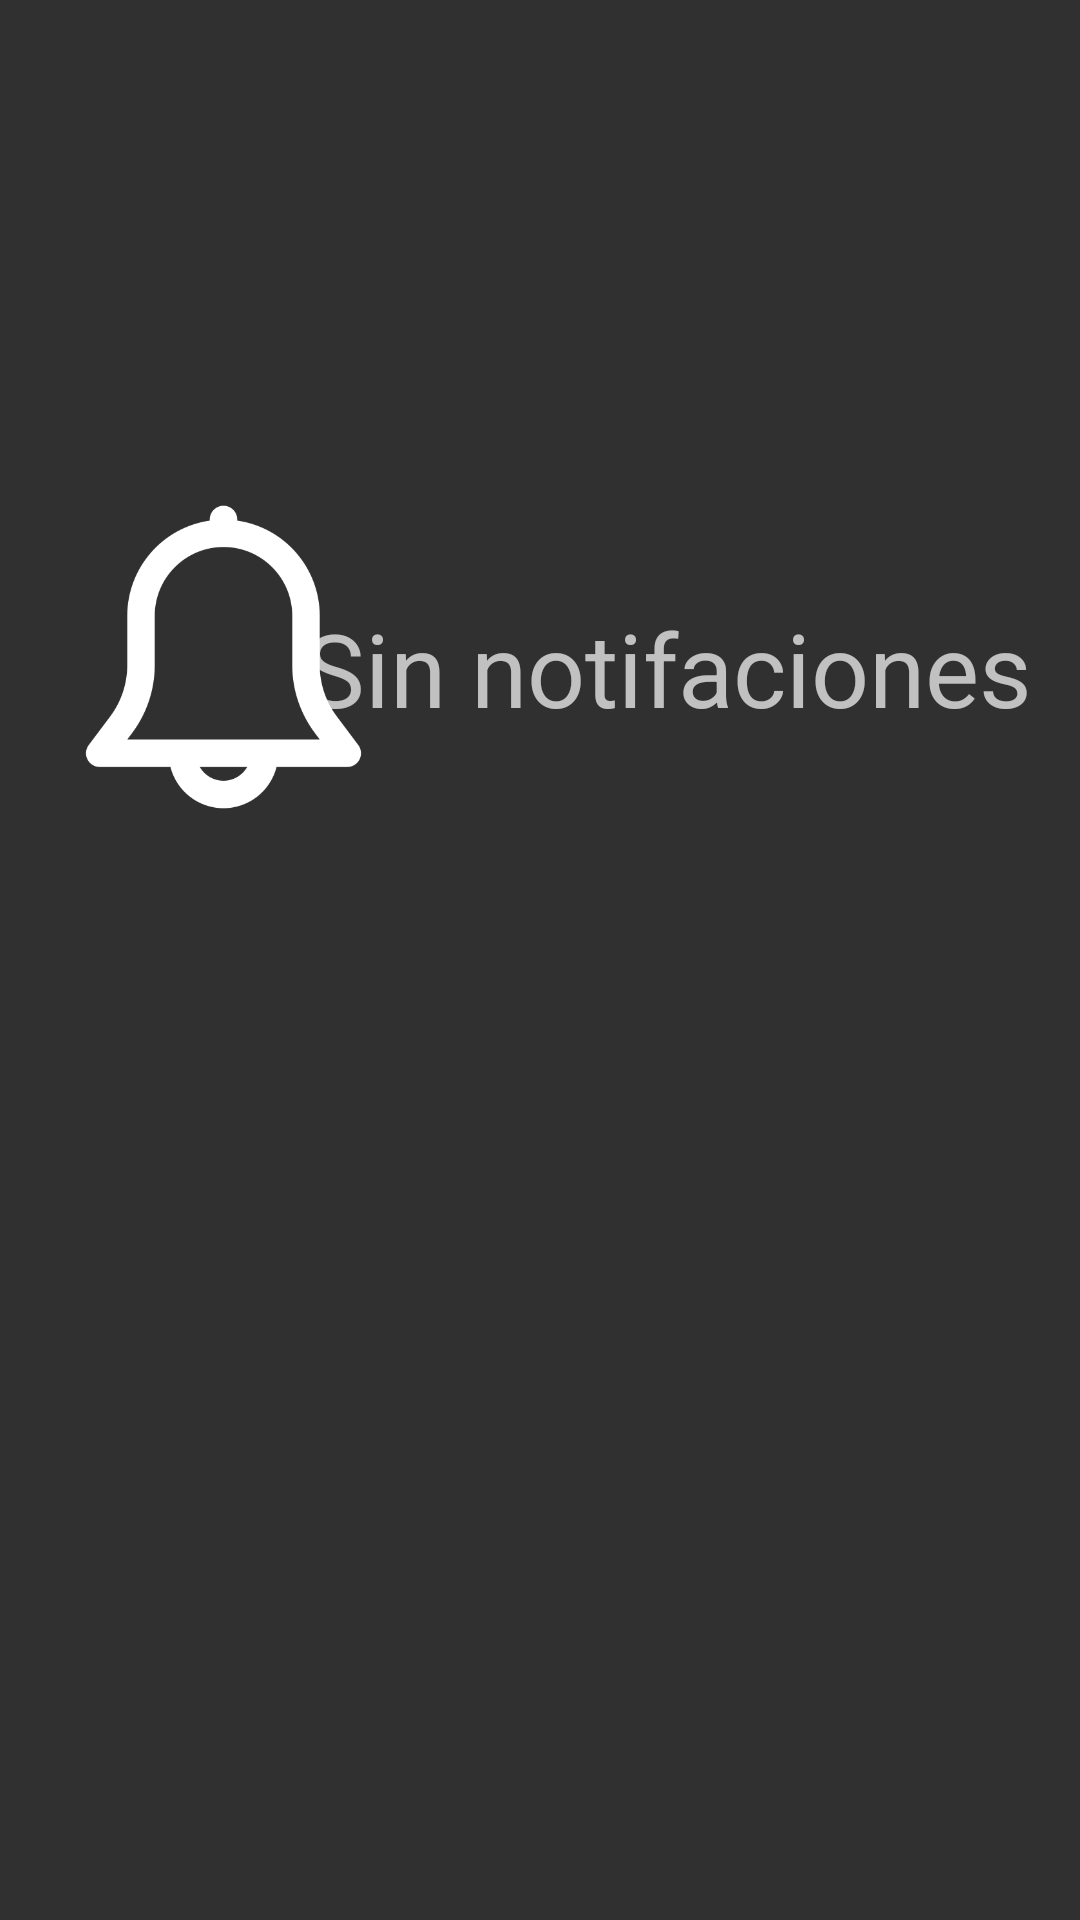

Android layout source for this screen:
<!-- AndroidManifest.xml: application theme Theme.AppCompat -->
<!-- res/layout/fragment_notifications.xml -->
<?xml version="1.0" encoding="utf-8"?>
<androidx.constraintlayout.widget.ConstraintLayout xmlns:android="http://schemas.android.com/apk/res/android"
    xmlns:app="http://schemas.android.com/apk/res-auto"
    xmlns:tools="http://schemas.android.com/tools"
    android:layout_width="match_parent"
    android:layout_height="match_parent"
    tools:context=".ui.notifications.NotificationsFragment">

    <ImageView
        android:id="@+id/imageView7"
        android:layout_width="117dp"
        android:layout_height="110dp"
        android:layout_marginStart="16dp"
        android:layout_marginTop="164dp"
        android:src="@drawable/bell"
        app:layout_constraintStart_toStartOf="parent"
        app:layout_constraintTop_toTopOf="parent" />

    <TextView
        android:id="@+id/textView7"
        android:layout_width="wrap_content"
        android:layout_height="wrap_content"
        android:layout_marginTop="200dp"
        android:layout_marginEnd="16dp"
        android:text="Sin notifaciones"
        android:textSize="34sp"
        app:layout_constraintEnd_toEndOf="parent"
        app:layout_constraintTop_toTopOf="parent" />
</androidx.constraintlayout.widget.ConstraintLayout>
<!-- resources referenced by this layout -->
<resources>
  <!-- drawable bell: png bitmap (drawable, 13960 bytes) -->
</resources>
